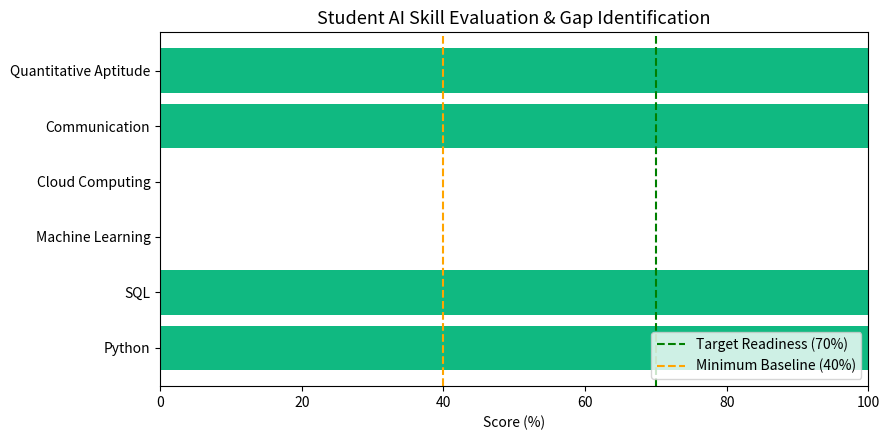

Recreate this plot in Python.
import json
import matplotlib.pyplot as plt
import numpy as np

print('Libraries loaded.')


QUESTION_BANK = [
    {'id': 1, 'skill': 'Python', 'category': 'Technical', 'q': 'Which data structure is mutable in Python?', 'options': {'A': 'Tuple', 'B': 'List', 'C': 'String', 'D': 'Integer'}, 'correct': 'B'},
    {'id': 2, 'skill': 'Python', 'category': 'Technical', 'q': 'What does yield keyword do?', 'options': {'A': 'Terminates function', 'B': 'Generates values lazily', 'C': 'Pauses thread', 'D': 'Async call'}, 'correct': 'B'},
    {'id': 3, 'skill': 'SQL', 'category': 'Technical', 'q': 'Which clause filters aggregate results?', 'options': {'A': 'WHERE', 'B': 'GROUP BY', 'C': 'HAVING', 'D': 'ORDER BY'}, 'correct': 'C'},
    {'id': 4, 'skill': 'Machine Learning', 'category': 'Technical', 'q': 'Which is an unsupervised algorithm?', 'options': {'A': 'Linear Regression', 'B': 'K-Means', 'C': 'SVM', 'D': 'Random Forest'}, 'correct': 'B'},
    {'id': 5, 'skill': 'Cloud Computing', 'category': 'Technical', 'q': 'Which model provides runtime without managing servers?', 'options': {'A': 'IaaS', 'B': 'PaaS', 'C': 'SaaS', 'D': 'BaaS'}, 'correct': 'B'},
    {'id': 6, 'skill': 'Communication', 'category': 'Soft Skills', 'q': 'Best practice presenting architecture to business stakeholders?', 'options': {'A': 'Deep technical jargon', 'B': 'Clear impact and diagrams', 'C': 'No questions', 'D': 'No timeline'}, 'correct': 'B'},
    {'id': 7, 'skill': 'Quantitative Aptitude', 'category': 'Aptitude', 'q': 'Train at 54 km/h crosses 150m platform in 20s. Train length?', 'options': {'A': '100m', 'B': '150m', 'C': '200m', 'D': '250m'}, 'correct': 'B'}
]
print(f'Question bank ready with {len(QUESTION_BANK)} questions.')


class ColabAssessmentEngine:
    def __init__(self, questions):
        self.questions = questions

    def evaluate(self, answers_dict):
        tech_corr, tech_tot = 0, 0
        soft_corr, soft_tot = 0, 0
        apt_corr, apt_tot = 0, 0
        skill_stats = {}

        for q in self.questions:
            qid = q['id']
            sel = answers_dict.get(qid, '').upper()
            is_corr = (sel == q['correct'])
            cat = q['category']
            sk = q['skill']

            if cat == 'Technical': tech_tot += 1; tech_corr += int(is_corr)
            elif cat == 'Soft Skills': soft_tot += 1; soft_corr += int(is_corr)
            elif cat == 'Aptitude': apt_tot += 1; apt_corr += int(is_corr)

            if sk not in skill_stats: skill_stats[sk] = {'c': 0, 't': 0}
            skill_stats[sk]['t'] += 1
            skill_stats[sk]['c'] += int(is_corr)

        pct = lambda c, t: round((c / t) * 100.0, 1) if t else 0.0
        tech_score = pct(tech_corr, tech_tot)
        soft_score = pct(soft_corr, soft_tot)
        apt_score = pct(apt_corr, apt_tot)
        overall = round((tech_score * 0.5) + (soft_score * 0.25) + (apt_score * 0.25), 1)

        strong, weak, missing = [], [], []
        skill_pcts = {}
        for sk, dat in skill_stats.items():
            score = pct(dat['c'], dat['t'])
            skill_pcts[sk] = score
            if score >= 70: strong.append(sk)
            elif score >= 40: weak.append(sk)
            else: missing.append(sk)

        return {
            'technical_score': tech_score,
            'soft_skill_score': soft_score,
            'aptitude_score': apt_score,
            'overall_readiness': overall,
            'skill_scores': skill_pcts,
            'strong_skills': strong,
            'weak_skills': weak,
            'missing_skills': missing
        }


engine = ColabAssessmentEngine(QUESTION_BANK)
student_answers = {1: 'B', 2: 'B', 3: 'C', 4: 'A', 5: 'A', 6: 'B', 7: 'B'}
result = engine.evaluate(student_answers)
print('Evaluation Result:')
print(json.dumps(result, indent=2))


skills = list(result['skill_scores'].keys())
scores = list(result['skill_scores'].values())
colors = ['#10b981' if s >= 70 else ('#f59e0b' if s >= 40 else '#ef4444') for s in scores]

plt.figure(figsize=(9, 4.5))
bars = plt.barh(skills, scores, color=colors)
plt.axvline(70, color='green', linestyle='--', label='Target Readiness (70%)')
plt.axvline(40, color='orange', linestyle='--', label='Minimum Baseline (40%)')
plt.title('Student AI Skill Evaluation & Gap Identification', fontsize=13)
plt.xlabel('Score (%)')
plt.xlim(0, 100)
plt.legend(loc='lower right')
plt.tight_layout()
plt.show()
